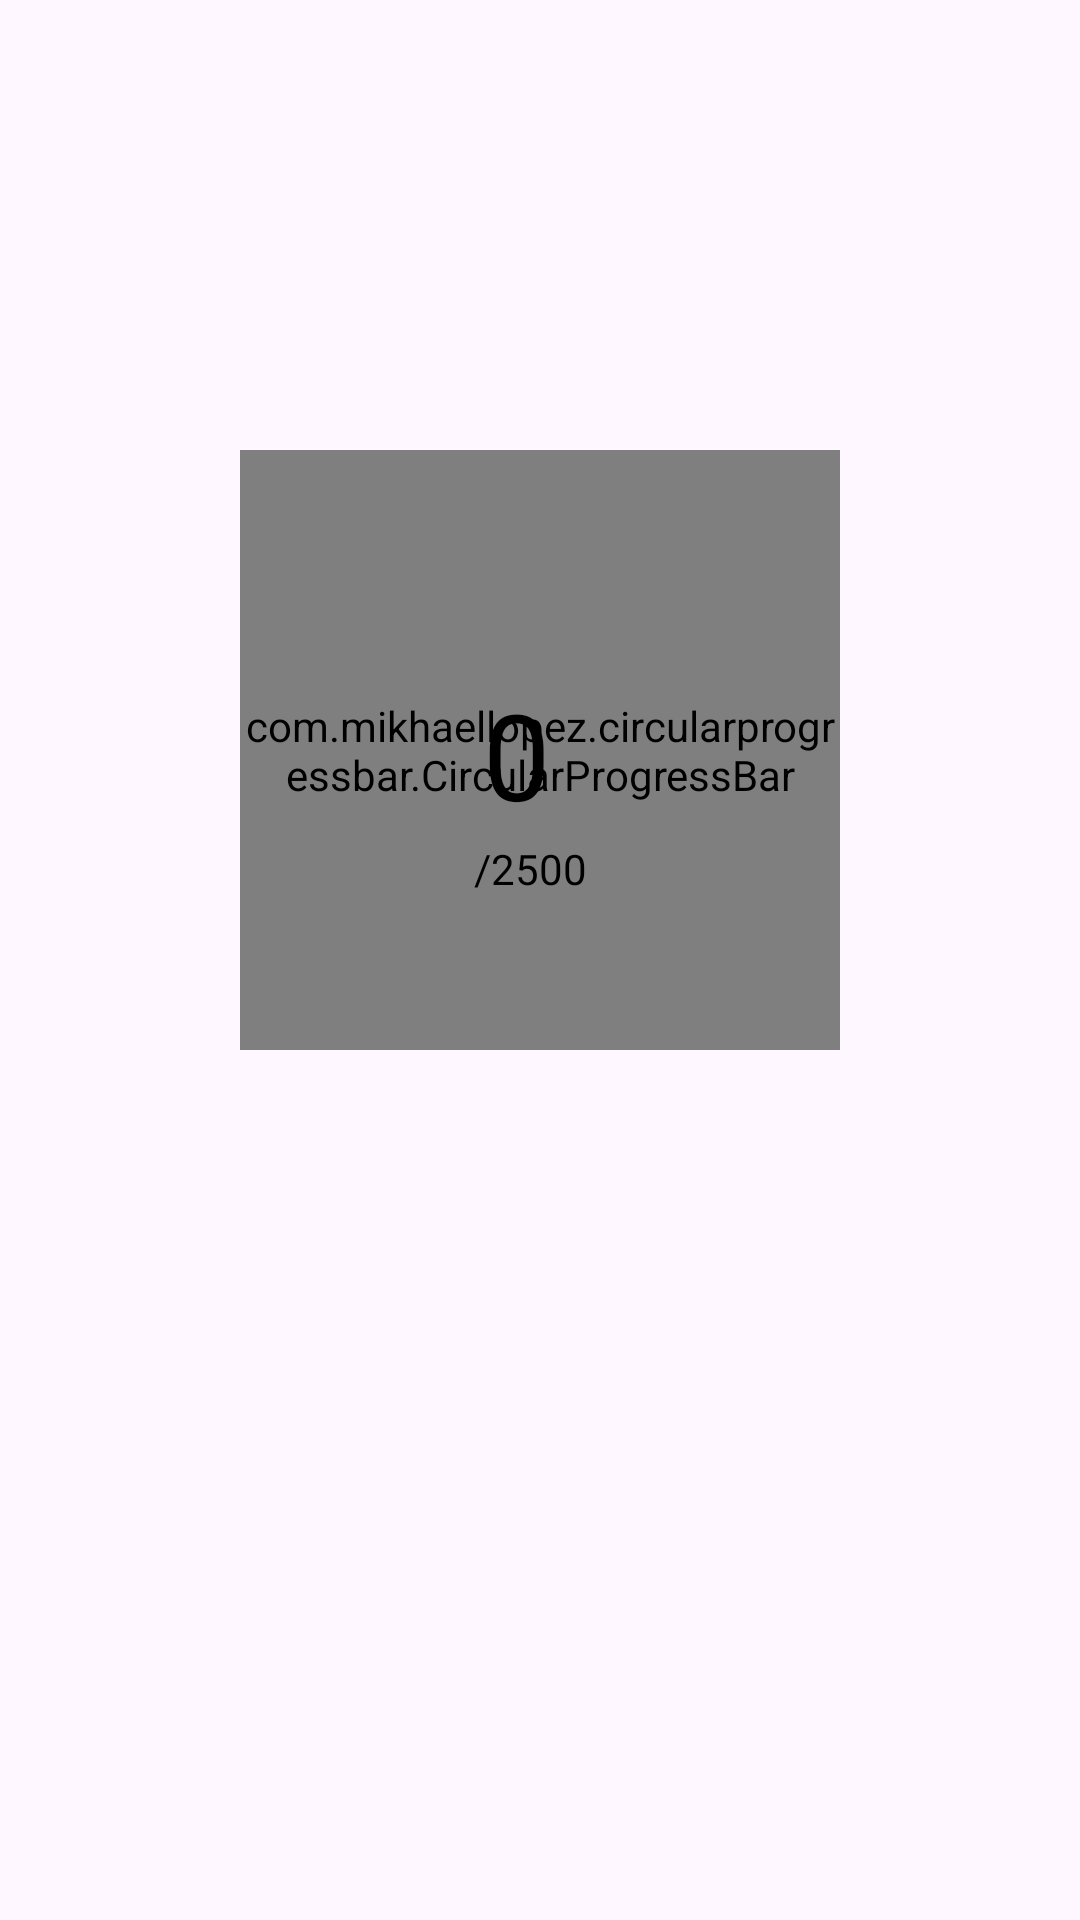

Here is an Android app screen rendered from its layout file. Give the layout XML and the strings, colors and styles it references.
<!-- AndroidManifest.xml: application theme Theme.UserTracksApp -->
<!-- res/layout/activity_step_count.xml -->
<?xml version="1.0" encoding="utf-8"?>
<RelativeLayout xmlns:android="http://schemas.android.com/apk/res/android"
    xmlns:app="http://schemas.android.com/apk/res-auto"
    xmlns:tools="http://schemas.android.com/tools"
    android:layout_width="match_parent"
    android:layout_height="match_parent"
    tools:context=".StepCountActivity">

    <com.mikhaellopez.circularprogressbar.CircularProgressBar
        android:id="@+id/progress_circular"
        android:layout_width="200dp"
        android:layout_height="200dp"
        android:layout_centerHorizontal="true"
        android:layout_marginTop="150dp"
        app:cpb_background_progressbar_color="#F2F2F2"
        app:cpb_background_progressbar_width="20dp"
        app:cpb_progress_max="2500"
        app:cpb_progressbar_color="#F44336"
        app:cpb_progressbar_width="15dp"
        app:cpb_round_border="true">

    </com.mikhaellopez.circularprogressbar.CircularProgressBar>

    <TextView
        android:id="@+id/tv_stepsTaken"
        android:layout_width="wrap_content"
        android:layout_height="wrap_content"
        android:layout_alignStart="@+id/progress_circular"
        android:layout_alignEnd="@+id/progress_circular"
        android:layout_alignBottom="@+id/progress_circular"
        android:layout_marginStart="81dp"
        android:layout_marginEnd="81dp"
        android:layout_marginBottom="72dp"
        android:text="0"
        android:textColor="@color/black"
        android:textSize="40sp">

    </TextView>

    <TextView
        android:id="@+id/tv_totalMax"
        android:layout_width="wrap_content"
        android:layout_height="wrap_content"
        android:layout_alignStart="@+id/progress_circular"
        android:layout_alignEnd="@+id/progress_circular"
        android:layout_alignBottom="@+id/progress_circular"
        android:layout_marginStart="78dp"
        android:layout_marginEnd="84dp"
        android:layout_marginBottom="51dp"
        android:text="/2500"
        android:textColor="@color/black"
        android:textSize="14sp">

    </TextView>

</RelativeLayout>
<!-- resources referenced by this layout -->
<resources>
  <color name="black">#FF000000</color>
  <style name="Theme.UserTracksApp" parent="Base.Theme.UserTracksApp" />
  <style name="Base.Theme.UserTracksApp" parent="Theme.Material3.DayNight.NoActionBar">
          
          
          <item name="android:statusBarColor" tools:targetApi="l">@color/themeColor</item>
      </style>
  <color name="themeColor">#030D47</color>
</resources>
